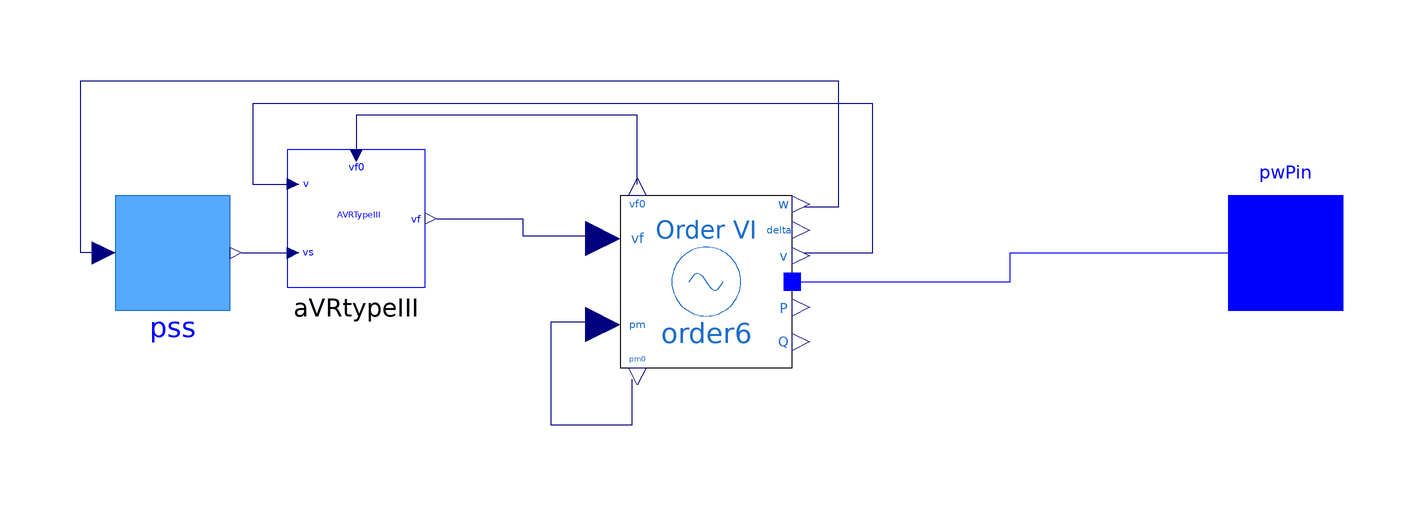

Above is the diagram view of the following Modelica model: its components placed by their Placement annotations and its connect equations drawn as lines.

model Generator
    extends OpenIPSL.Interfaces.Generator;
    OpenIPSL.Electrical.Machines.PSAT.Order6 order6(D = 0, M = 7, P_0 = P_0, Q_0 = Q_0, Sn = 2220, T1q0 = 1, T2d0 = 0.03, T2q0 = 0.07, Taa = 0.002, V_0 = V_0, V_b = V_b, Vn = 400, angle_0 = angle_0, ra = 0.003, x1d = 0.3, x1q = 0.65, x2d = 0.23, x2q = 0.25, xd = 1.81, xq = 1.76) annotation (
          Placement(visible = true, transformation(origin = {9, -5}, extent = {{-15, -15}, {15, 15}}, rotation = 0)));
    OpenIPSL.Electrical.Controls.PSAT.AVR.AVRtypeIII aVRtypeIII(K0 = 200, T1 = 1, T2 = 1, Te = 0.0001, Tr = 0.015, vfmax = 7, vfmin = -6.4) annotation (
          Placement(visible = true, transformation(origin = {-52, 6}, extent = {{-12, -12}, {12, 12}}, rotation = 0)));
    OpenIPSL.Electrical.Controls.PSAT.PSS.PSSTypeII pss(
          Kw=9.5,
          T1=0.154,
          T2=0.033,
          T3=1,
          T4=1,
          Tw=1.41,
          vsmax=0.2,
          vsmin=-0.2) annotation (
          Placement(visible = true, transformation(origin = {-84, 0}, extent = {{-10, -10}, {10, 10}}, rotation = 0)));
equation
    connect(pss.vSI, order6.w) annotation (
          Line(points = {{-94, 0}, {-100, 0}, {-100, 30}, {32, 30}, {32, 8}, {26, 8}, {26, 8}}, color = {0, 0, 127}));
    connect(pss.vs, aVRtypeIII.vs) annotation (
          Line(points = {{-72, 0}, {-64, 0}, {-64, 0}, {-62, 0}}, color = {0, 0, 127}));
    connect(order6.pm0, order6.pm) annotation (
          Line(points = {{-4, -22}, {-4, -22}, {-4, -30}, {-18, -30}, {-18, -12}, {-10, -12}, {-10, -12}}, color = {0, 0, 127}));
    connect(order6.v, aVRtypeIII.v) annotation (
          Line(points = {{26, 0}, {38, 0}, {38, 26}, {-70, 26}, {-70, 12}, {-62, 12}, {-62, 12}}, color = {0, 0, 127}));
    connect(order6.vf0, aVRtypeIII.vf0) annotation (
          Line(points = {{-3, 12}, {-3, 24}, {-52, 24}, {-52, 18}}, color = {0, 0, 127}));
    connect(aVRtypeIII.vf, order6.vf) annotation (
          Line(points = {{-38, 6}, {-23, 6}, {-23, 3}, {-9, 3}}, color = {0, 0, 127}));
    connect(order6.p, pwPin) annotation (
          Line(points = {{24, -5}, {62, -5}, {62, 0}, {110, 0}}, color = {0, 0, 255}));
end Generator;